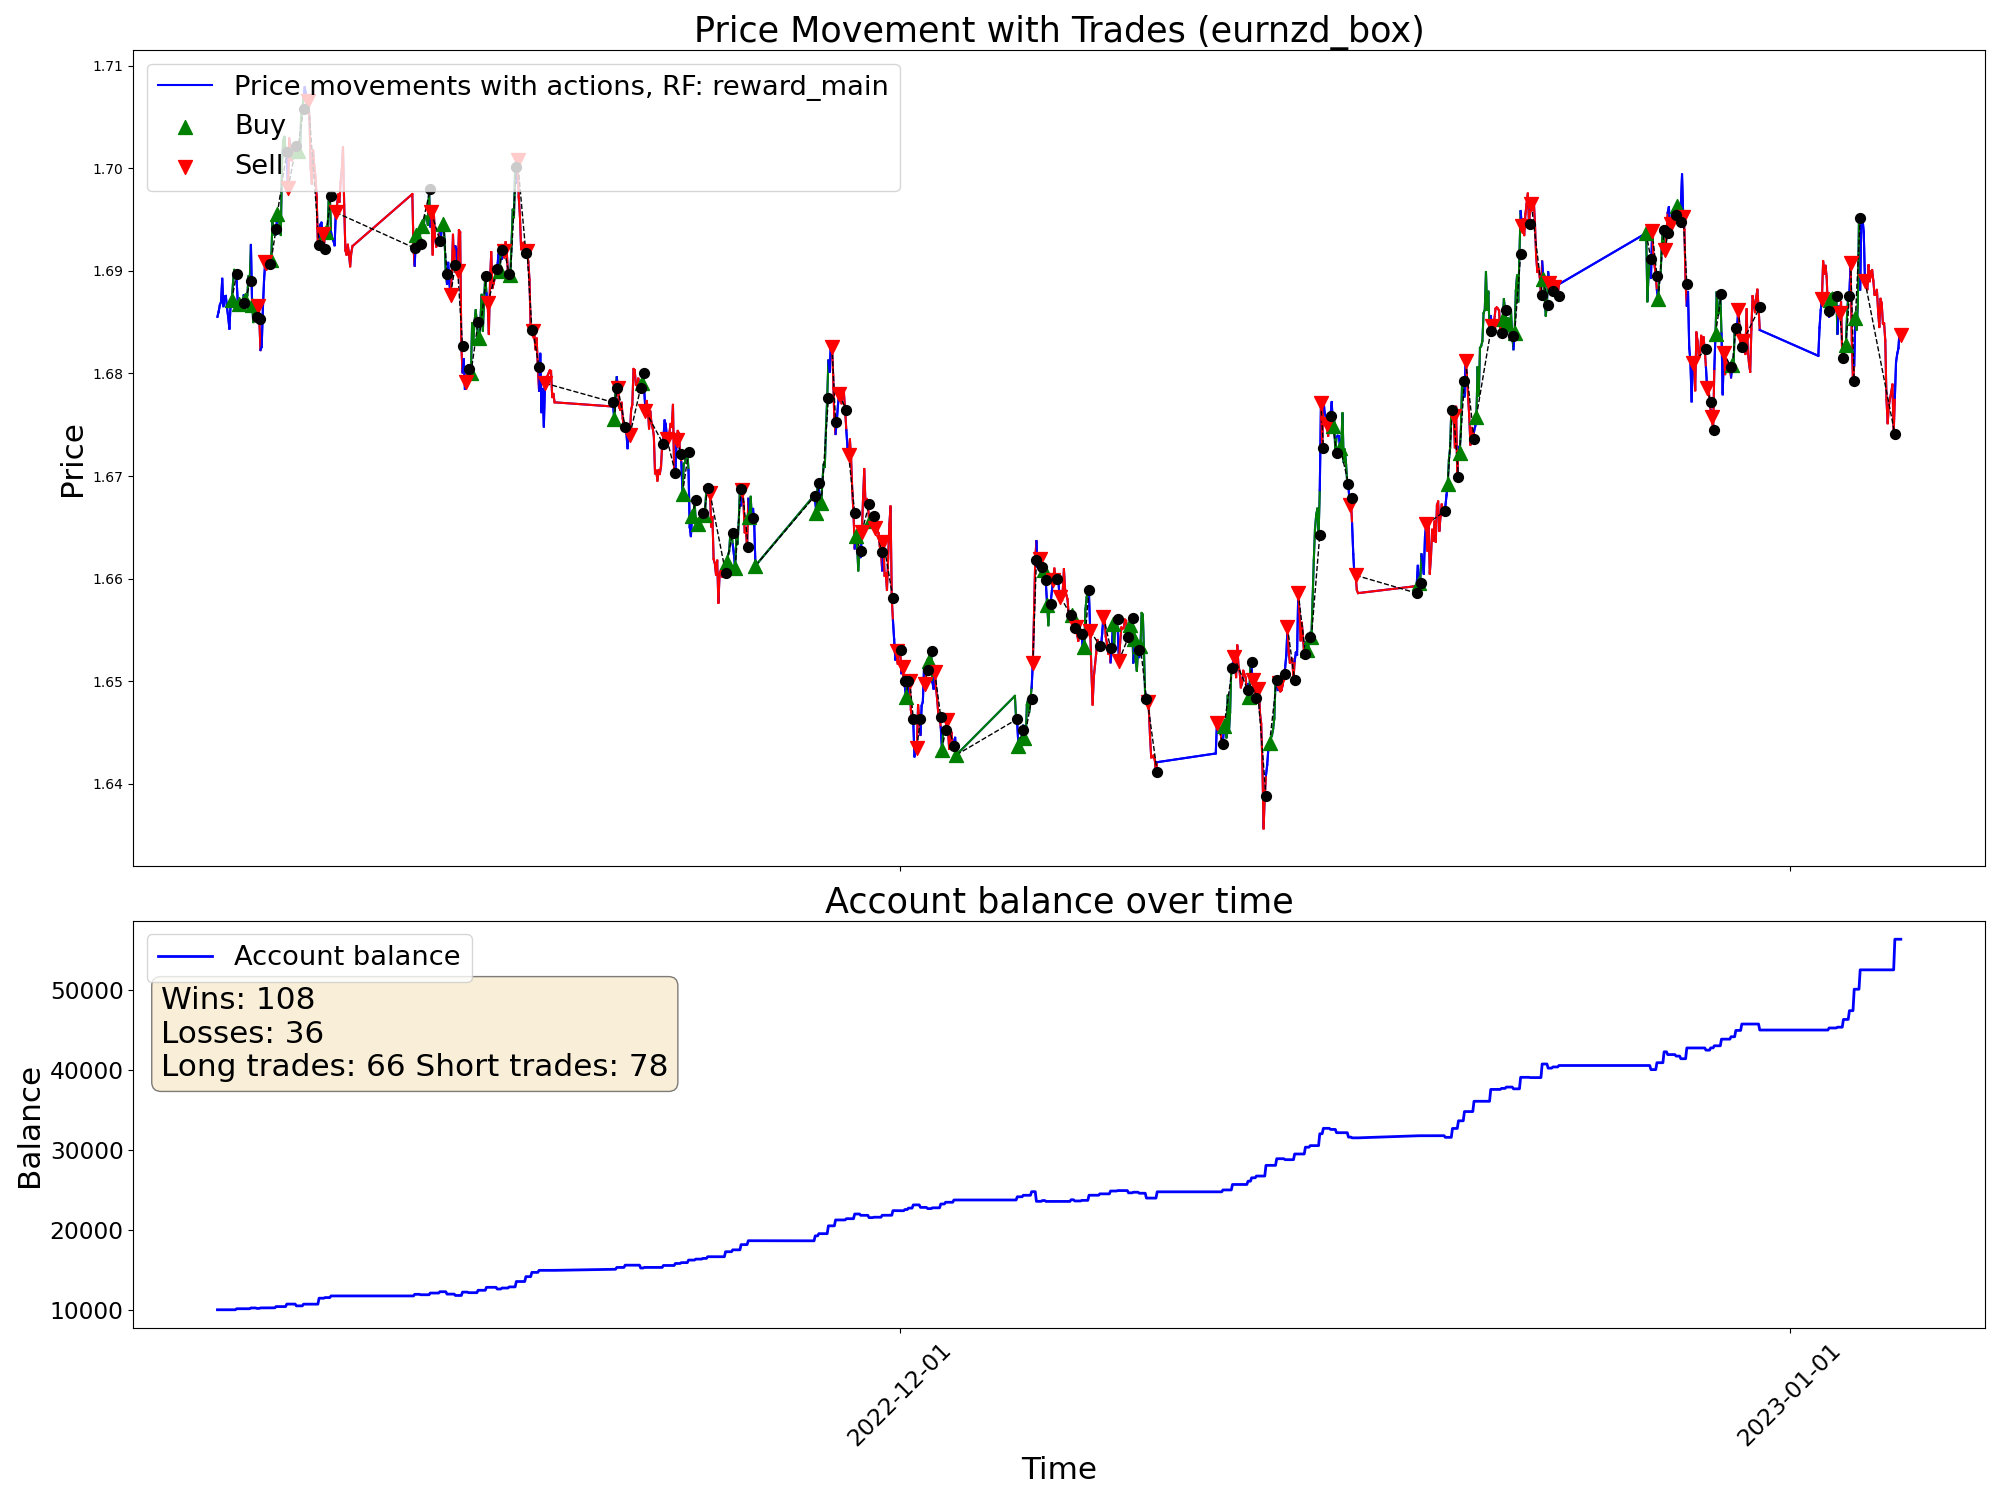

The file beside this chart, header and first rows:
time, open, high, low, close, tick_volume, actDir, actRisk, eReward, eAccBalance, eWins, eLosses, pType, pOpenPrice, pSLPrice, pTPPrice, pProfit
2022-11-07 05:00:00, 1.688, 1.688, 1.685, 1.686, 3129, 0.0, 0.0, 0.0, 10000, 0, 0, 0, 0.0, 0.0, 0.0, 0.0
2022-11-07 06:00:00, 1.686, 1.687, 1.685, 1.686, 2114, 0.0, 0.0, 0.0, 10000, 0, 0, 0, 0.0, 0.0, 0.0, 0.0
2022-11-07 07:00:00, 1.686, 1.687, 1.685, 1.687, 2634, 0.0, 0.0, 0.0, 10000, 0, 0, 0, 0.0, 0.0, 0.0, 0.0
2022-11-07 08:00:00, 1.687, 1.688, 1.686, 1.687, 3000, 0.0, 0.0, 0.0, 10000, 0, 0, 0, 0.0, 0.0, 0.0, 0.0
2022-11-07 09:00:00, 1.687, 1.69, 1.687, 1.689, 4736, 0.0, 0.0, 0.0, 10000, 0, 0, 0, 0.0, 0.0, 0.0, 0.0
2022-11-07 10:00:00, 1.689, 1.69, 1.686, 1.687, 6044, 0.0, 0.0, 0.0, 10000, 0, 0, 0, 0.0, 0.0, 0.0, 0.0
2022-11-07 11:00:00, 1.687, 1.688, 1.684, 1.688, 5290, 0.0, 0.0, 0.0, 10000, 0, 0, 0, 0.0, 0.0, 0.0, 0.0
2022-11-07 12:00:00, 1.688, 1.689, 1.687, 1.688, 4201, 0.0, 0.0, 0.0, 10000, 0, 0, 0, 0.0, 0.0, 0.0, 0.0
2022-11-07 13:00:00, 1.688, 1.688, 1.686, 1.686, 3269, 0.0, 0.0, 0.0, 10000, 0, 0, 0, 0.0, 0.0, 0.0, 0.0
2022-11-07 14:00:00, 1.686, 1.687, 1.685, 1.685, 4217, 0.0, 0.0, 0.0, 10000, 0, 0, 0, 0.0, 0.0, 0.0, 0.0
2022-11-07 15:00:00, 1.686, 1.686, 1.682, 1.684, 5926, 0.0, 0.0, 0.0, 10000, 0, 0, 0, 0.0, 0.0, 0.0, 0.0
2022-11-07 16:00:00, 1.684, 1.688, 1.682, 1.687, 7078, -0.1074, -0.1074, 0.0, 10000, 0, 0, 0, 0.0, 0.0, 0.0, 0.0
2022-11-07 17:00:00, 1.687, 1.689, 1.686, 1.687, 6911, 0.5372, 0.5372, 0.0, 10000, 0, 0, 1, 1.687, 1.681, 0.0, 0.0
2022-11-07 18:00:00, 1.687, 1.689, 1.687, 1.689, 5206, 0.7791, 0.7791, 0.0, 10000, 0, 0, 1, 1.687, 1.681, 0.0, 0.0
2022-11-07 19:00:00, 1.689, 1.691, 1.688, 1.69, 3936, 0.2147, 0.2147, 0.0, 10000, 0, 0, 1, 1.687, 1.681, 0.0, 0.0
2022-11-07 20:00:00, 1.69, 1.691, 1.689, 1.69, 3084, 0.0373, 0.0373, 0.0, 10000, 0, 0, 1, 1.687, 1.681, 0.0, 0.0
2022-11-07 21:00:00, 1.69, 1.69, 1.688, 1.689, 2353, -1.0, -1.0, 0.0, 10128, 1, 0, 0, 0.0, 0.0, 0.0, 127.6
2022-11-07 22:00:00, 1.689, 1.689, 1.687, 1.687, 2449, -0.3252, -0.3252, 0.0, 10128, 1, 0, 0, 0.0, 0.0, 0.0, 0.0
2022-11-07 23:00:00, 1.687, 1.688, 1.686, 1.687, 1037, 0.6098, 0.6098, 0.0, 10128, 1, 0, 1, 1.687, 1.677, 0.0, 0.0
2022-11-08 00:00:00, 1.687, 1.687, 1.685, 1.687, 600, 1.0, 1.0, 0.0, 10128, 1, 0, 1, 1.687, 1.677, 0.0, 0.0
2022-11-08 01:00:00, 1.687, 1.688, 1.686, 1.687, 1925, -0.5712, -0.5712, 0.0, 10128, 1, 0, 1, 1.687, 1.677, 0.0, 0.0
2022-11-08 02:00:00, 1.687, 1.687, 1.685, 1.687, 2249, 1.0, 1.0, 0.0, 10128, 1, 0, 1, 1.687, 1.677, 0.0, 0.0
2022-11-08 03:00:00, 1.687, 1.688, 1.685, 1.688, 3867, -1.0, -1.0, 0.0, 10132, 2, 0, 0, 0.0, 0.0, 0.0, 3.99
2022-11-08 04:00:00, 1.688, 1.688, 1.684, 1.687, 2475, 0.8108, 0.8108, 0.0, 10132, 2, 0, 1, 1.687, 1.679, 0.0, 0.0
2022-11-08 05:00:00, 1.687, 1.688, 1.686, 1.687, 2090, -1.0, -1.0, 0.0, 10132, 2, 0, 1, 1.687, 1.679, 0.0, 0.0
2022-11-08 06:00:00, 1.687, 1.688, 1.686, 1.688, 1502, 1.0, 1.0, 0.0, 10132, 2, 0, 1, 1.687, 1.679, 0.0, 0.0
2022-11-08 07:00:00, 1.688, 1.691, 1.688, 1.689, 2727, 0.02677, 0.02677, 0.0, 10132, 2, 0, 1, 1.687, 1.679, 0.0, 0.0
2022-11-08 08:00:00, 1.689, 1.69, 1.688, 1.689, 3165, 1.0, 1.0, 0.0, 10132, 2, 0, 1, 1.687, 1.679, 0.0, 0.0
2022-11-08 09:00:00, 1.689, 1.693, 1.689, 1.693, 4459, -1.0, -1.0, 0.0, 10227, 3, 0, 0, 0.0, 0.0, 0.0, 95.64
2022-11-08 10:00:00, 1.692, 1.693, 1.686, 1.687, 5553, 0.7276, 0.7276, 0.0, 10227, 3, 0, 1, 1.687, 1.678, 0.0, 0.0
2022-11-08 11:00:00, 1.687, 1.689, 1.684, 1.685, 4423, 0.8105, 0.8105, 0.0, 10227, 3, 0, 1, 1.687, 1.678, 0.0, 0.0
2022-11-08 12:00:00, 1.685, 1.686, 1.684, 1.686, 3629, -0.1214, -0.1214, 0.0, 10227, 3, 0, 1, 1.687, 1.678, 0.0, 0.0
2022-11-08 13:00:00, 1.686, 1.687, 1.684, 1.686, 3354, -0.0381, -0.0381, 0.0, 10227, 3, 0, 1, 1.687, 1.678, 0.0, 0.0
2022-11-08 14:00:00, 1.686, 1.688, 1.685, 1.686, 4125, -0.7295, -0.7295, 0.0, 10169, 3, 1, 0, 0.0, 0.0, 0.0, -58.52
2022-11-08 15:00:00, 1.686, 1.687, 1.685, 1.687, 4242, -0.8451, -0.8451, 0.0, 10169, 3, 1, 2, 1.687, 1.697, 0.0, 0.0
2022-11-08 16:00:00, 1.687, 1.688, 1.684, 1.685, 5141, -0.2284, -0.2284, 0.0, 10169, 3, 1, 2, 1.687, 1.697, 0.0, 0.0
2022-11-08 17:00:00, 1.685, 1.686, 1.681, 1.682, 7673, 0.8881, 0.8881, 0.0, 10232, 4, 1, 0, 0.0, 0.0, 0.0, 63.68
2022-11-08 18:00:00, 1.682, 1.684, 1.681, 1.683, 5218, 0.154, 0.154, 0.0, 10232, 4, 1, 0, 0.0, 0.0, 0.0, 0.0
2022-11-08 19:00:00, 1.683, 1.687, 1.683, 1.686, 3335, 0.1345, 0.1345, 0.0, 10232, 4, 1, 0, 0.0, 0.0, 0.0, 0.0
2022-11-08 20:00:00, 1.686, 1.69, 1.686, 1.689, 4354, -0.3983, -0.3983, 0.0, 10232, 4, 1, 0, 0.0, 0.0, 0.0, 0.0
2022-11-08 21:00:00, 1.689, 1.692, 1.689, 1.691, 4883, -0.9746, -0.9746, 0.0, 10232, 4, 1, 2, 1.691, 1.697, 0.0, 0.0
2022-11-08 22:00:00, 1.691, 1.691, 1.689, 1.69, 3588, -0.9914, -0.9914, 0.0, 10232, 4, 1, 2, 1.691, 1.697, 0.0, 0.0
2022-11-08 23:00:00, 1.69, 1.691, 1.69, 1.69, 1128, -0.2708, -0.2708, 0.0, 10232, 4, 1, 2, 1.691, 1.697, 0.0, 0.0
2022-11-09 00:00:00, 1.691, 1.691, 1.69, 1.691, 1554, -0.4759, -0.4759, 0.0, 10232, 4, 1, 2, 1.691, 1.697, 0.0, 0.0
2022-11-09 01:00:00, 1.691, 1.692, 1.689, 1.691, 2638, 1.0, 1.0, 0.0, 10243, 5, 1, 0, 0.0, 0.0, 0.0, 11.13
2022-11-09 02:00:00, 1.691, 1.692, 1.69, 1.691, 2983, 0.7447, 0.7447, 0.0, 10243, 5, 1, 1, 1.691, 1.688, 0.0, 0.0
2022-11-09 03:00:00, 1.691, 1.695, 1.691, 1.695, 4180, 1.0, 1.0, 0.0, 10243, 5, 1, 1, 1.691, 1.688, 0.0, 0.0
2022-11-09 04:00:00, 1.695, 1.695, 1.691, 1.694, 3509, 1.0, 1.0, 0.0, 10243, 5, 1, 1, 1.691, 1.688, 0.0, 0.0
2022-11-09 05:00:00, 1.694, 1.695, 1.692, 1.694, 3803, 1.0, 1.0, 0.0, 10243, 5, 1, 1, 1.691, 1.688, 0.0, 0.0
2022-11-09 06:00:00, 1.694, 1.695, 1.693, 1.694, 3379, -1.0, -1.0, 0.0, 10398, 6, 1, 0, 0.0, 0.0, 0.0, 154.9
2022-11-09 07:00:00, 1.694, 1.696, 1.693, 1.696, 3136, 0.5158, 0.5158, 0.0, 10398, 6, 1, 1, 1.696, 1.689, 0.0, 0.0
2022-11-09 08:00:00, 1.696, 1.697, 1.695, 1.695, 4030, -0.994, -0.994, 0.0, 10398, 6, 1, 1, 1.696, 1.689, 0.0, 0.0
2022-11-09 09:00:00, 1.695, 1.696, 1.694, 1.695, 4892, 0.8816, 0.8816, 0.0, 10398, 6, 1, 1, 1.696, 1.689, 0.0, 0.0
2022-11-09 10:00:00, 1.695, 1.695, 1.692, 1.694, 6282, 0.7224, 0.7224, 0.0, 10398, 6, 1, 1, 1.696, 1.689, 0.0, 0.0
2022-11-09 11:00:00, 1.694, 1.702, 1.693, 1.701, 5791, -0.2325, -0.2325, 0.0, 10398, 6, 1, 1, 1.696, 1.689, 0.0, 0.0
2022-11-09 12:00:00, 1.701, 1.704, 1.7, 1.703, 4922, -0.08425, -0.08425, 0.0, 10398, 6, 1, 1, 1.696, 1.689, 0.0, 0.0
2022-11-09 13:00:00, 1.703, 1.704, 1.702, 1.703, 4013, -0.2535, -0.2535, 0.0, 10398, 6, 1, 1, 1.696, 1.689, 0.0, 0.0
2022-11-09 14:00:00, 1.703, 1.704, 1.7, 1.702, 4691, -0.1477, -0.1477, 0.0, 10398, 6, 1, 1, 1.696, 1.689, 0.0, 0.0
2022-11-09 15:00:00, 1.702, 1.704, 1.699, 1.701, 5955, -0.9551, -0.9551, 0.0, 10712, 7, 1, 0, 0.0, 0.0, 0.0, 313.2
2022-11-09 16:00:00, 1.701, 1.702, 1.698, 1.698, 6758, -0.874, -0.874, 0.0, 10712, 7, 1, 2, 1.698, 1.708, 0.0, 0.0
... 940 more rows
